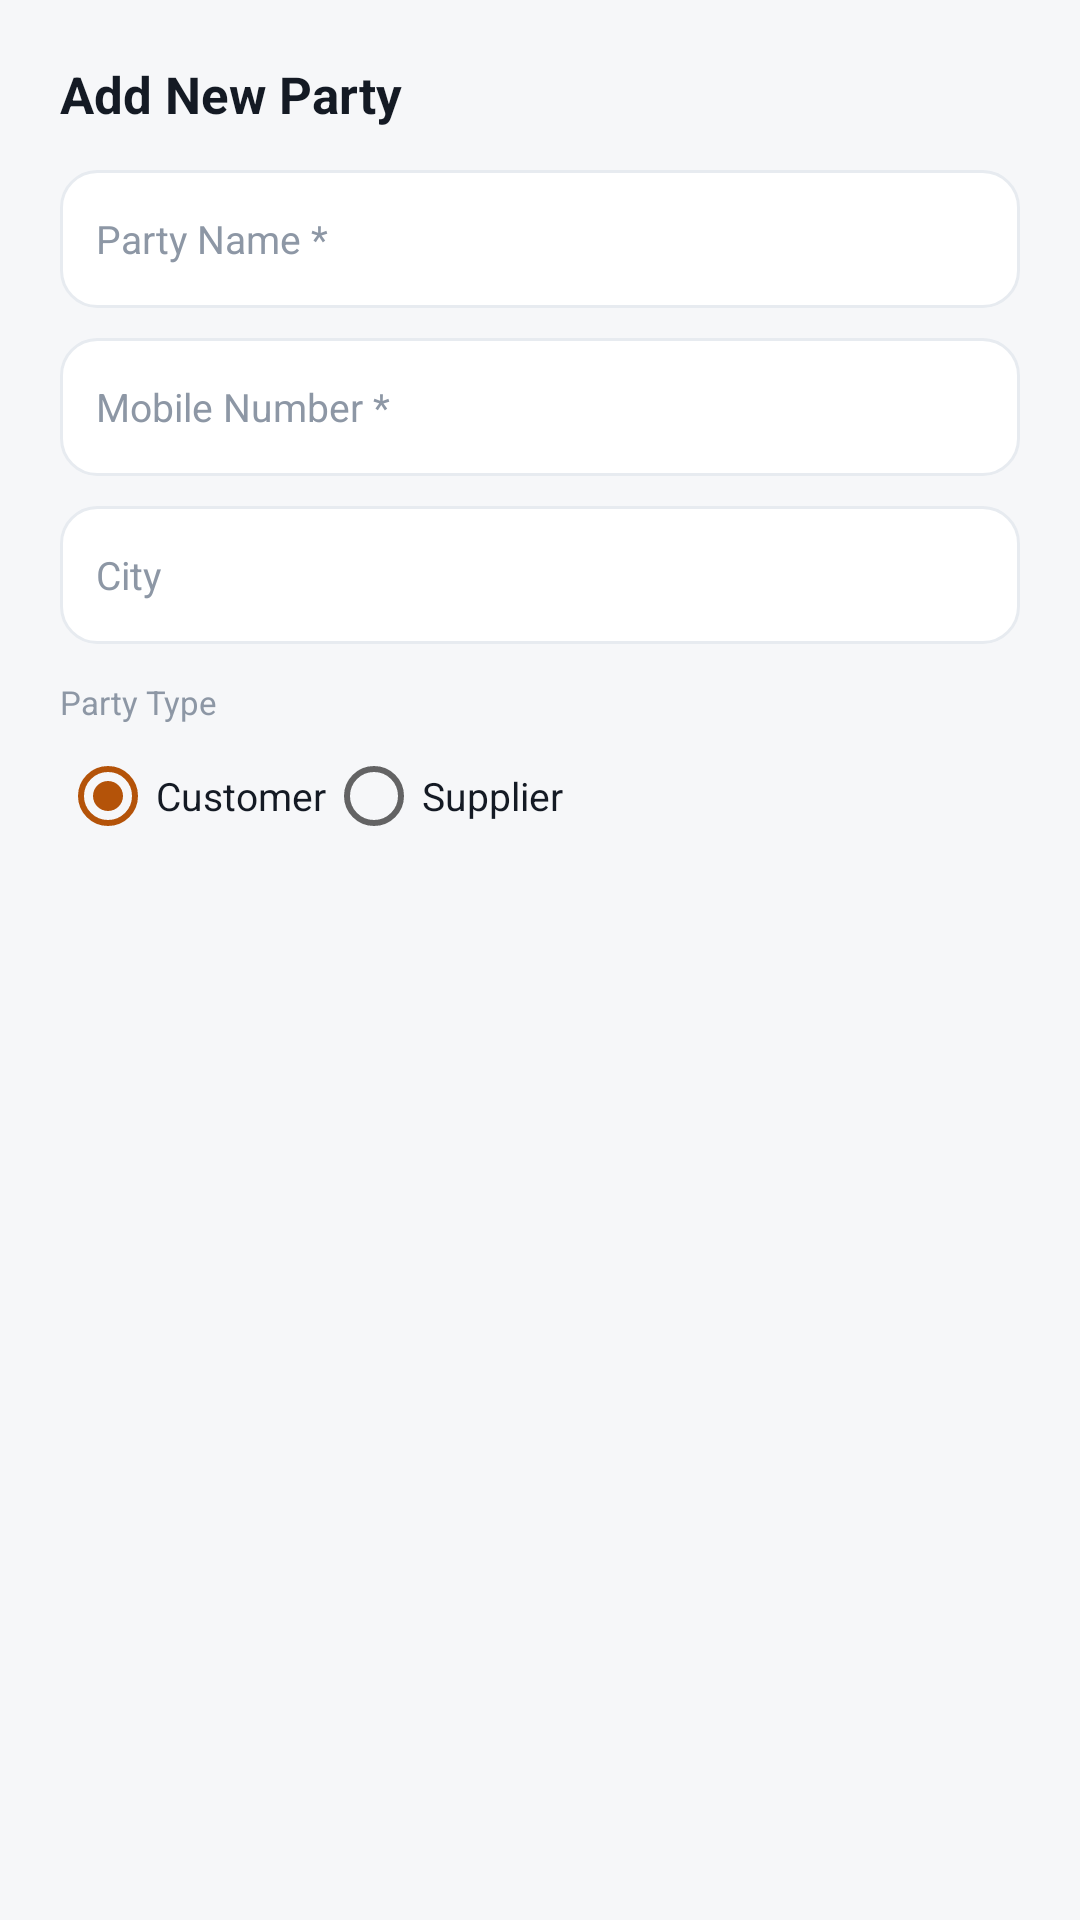

Layout XML and referenced resources for this Android screen:
<!-- AndroidManifest.xml: application theme AppTheme -->
<!-- res/layout/dialog_add_customer.xml -->
<?xml version="1.0" encoding="utf-8"?>
<LinearLayout xmlns:android="http://schemas.android.com/apk/res/android"
    android:layout_width="match_parent"
    android:layout_height="wrap_content"
    android:orientation="vertical"
    android:padding="20dp">

    <TextView
        android:id="@+id/tvDialogTitle"
        android:layout_width="wrap_content"
        android:layout_height="wrap_content"
        android:text="Add New Party"
        android:textColor="@color/colorTextPrimary"
        android:textSize="17sp"
        android:textStyle="bold" />

    <EditText
        android:id="@+id/etPartyName"
        android:layout_width="match_parent"
        android:layout_height="46dp"
        android:layout_marginTop="14dp"
        android:background="@drawable/bg_input_field"
        android:hint="Party Name *"
        android:inputType="textPersonName"
        android:paddingHorizontal="12dp"
        android:textColor="@color/colorTextPrimary"
        android:textColorHint="@color/colorTextMuted"
        android:textSize="13sp" />

    <EditText
        android:id="@+id/etPartyPhone"
        android:layout_width="match_parent"
        android:layout_height="46dp"
        android:layout_marginTop="10dp"
        android:background="@drawable/bg_input_field"
        android:hint="Mobile Number *"
        android:inputType="phone"
        android:paddingHorizontal="12dp"
        android:textColor="@color/colorTextPrimary"
        android:textColorHint="@color/colorTextMuted"
        android:textSize="13sp" />

    <EditText
        android:id="@+id/etPartyCity"
        android:layout_width="match_parent"
        android:layout_height="46dp"
        android:layout_marginTop="10dp"
        android:background="@drawable/bg_input_field"
        android:hint="City"
        android:inputType="text"
        android:paddingHorizontal="12dp"
        android:textColor="@color/colorTextPrimary"
        android:textColorHint="@color/colorTextMuted"
        android:textSize="13sp" />

    <TextView
        android:layout_width="wrap_content"
        android:layout_height="wrap_content"
        android:layout_marginTop="12dp"
        android:text="Party Type"
        android:textColor="@color/colorTextMuted"
        android:textSize="11sp" />

    <RadioGroup
        android:id="@+id/rgPartyType"
        android:layout_width="match_parent"
        android:layout_height="wrap_content"
        android:orientation="horizontal">

        <RadioButton
            android:id="@+id/rbTypeCustomer"
            android:layout_width="wrap_content"
            android:layout_height="wrap_content"
            android:checked="true"
            android:text="Customer"
            android:textColor="@color/colorTextPrimary"
            android:textSize="13sp" />

        <RadioButton
            android:id="@+id/rbTypeSupplier"
            android:layout_width="wrap_content"
            android:layout_height="wrap_content"
            android:text="Supplier"
            android:textColor="@color/colorTextPrimary"
            android:textSize="13sp" />
    </RadioGroup>

</LinearLayout>
<!-- resources referenced by this layout -->
<resources>
  <color name="colorTextMuted">#8D97A5</color>
  <color name="colorTextPrimary">#141A24</color>
  <!-- drawable bg_input_field (drawable) -->
  <?xml version="1.0" encoding="utf-8"?>
  <ripple xmlns:android="http://schemas.android.com/apk/res/android"
      android:color="#147C1E2E">
      <item>
          <shape android:shape="rectangle">
              <solid android:color="@color/colorSurface" />
              <corners android:radius="12dp" />
              <stroke
                  android:width="1dp"
                  android:color="@color/colorSurfaceBorder" />
          </shape>
      </item>
  </ripple>
  <style name="AppTheme" parent="Theme.MaterialComponents.Light.NoActionBar">
          <item name="colorPrimary">@color/colorPrimary</item>
          <item name="colorPrimaryDark">@color/colorPrimaryDark</item>
          <item name="colorAccent">@color/colorAccent</item>
          <item name="android:windowBackground">@color/colorBackground</item>
          <item name="android:statusBarColor">@color/white</item>
          <item name="android:windowLightStatusBar">true</item>
          <item name="android:navigationBarColor">@color/white</item>
          <item name="android:windowLightNavigationBar" tools:targetApi="o_mr1">true</item>
      </style>
  <color name="colorSurface">#FFFFFF</color>
  <color name="colorSurfaceBorder">#E7EBF0</color>
  <color name="colorPrimary">#7C1E2E</color>
  <color name="colorPrimaryDark">#4A0F1A</color>
  <color name="colorAccent">#B45309</color>
  <color name="colorBackground">#F6F7F9</color>
  <color name="white">#FFFFFF</color>
</resources>
